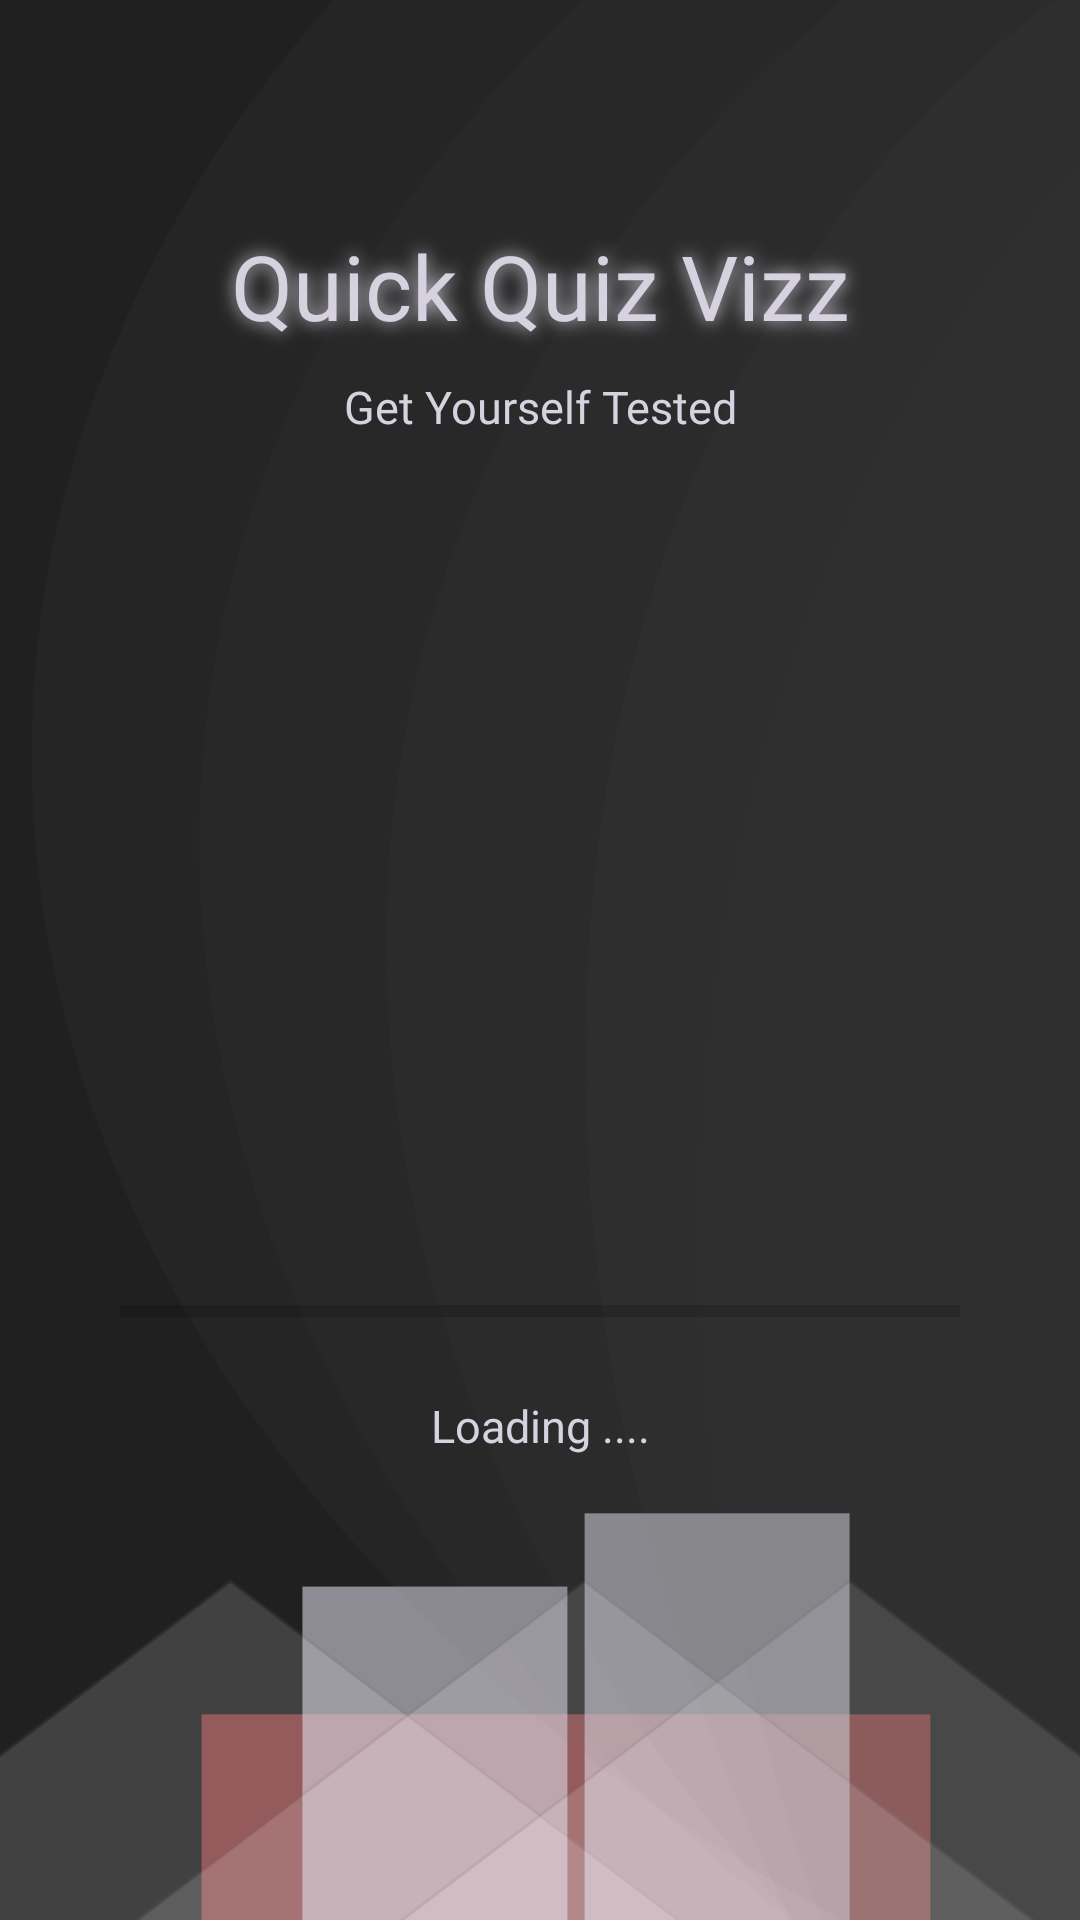

Write the Android layout XML for this screen, with the resource values it uses.
<!-- AndroidManifest.xml: application theme AppTheme -->
<!-- res/layout/activity_progress.xml -->
<?xml version="1.0" encoding="utf-8"?>
<LinearLayout xmlns:android="http://schemas.android.com/apk/res/android"
    xmlns:app="http://schemas.android.com/apk/res-auto"
    xmlns:tools="http://schemas.android.com/tools"
    android:layout_width="match_parent"
    android:layout_height="match_parent"
    android:background="@drawable/backwithoutheader"
    tools:context=".progress"
    android:paddingLeft="40dp"
    android:paddingRight="40dp"
    android:paddingTop="75dp"
    android:orientation="vertical">
    <TextView
        android:id="@+id/qqv"
        android:layout_width="match_parent"
        android:layout_height="wrap_content"
        android:layout_marginBottom="10dp"
        android:fontFamily="@font/avenirroman"
        android:gravity="center"
        android:shadowColor="@color/textgrey"
        android:shadowRadius="15"
        android:text="Quick Quiz Vizz"
        android:textColor="@color/textgrey"
        android:textSize="30sp" />
    <TextView
        android:id="@+id/getyourselftested"
        android:layout_width="match_parent"
        android:layout_height="wrap_content"
        android:fontFamily="@font/avenirroman"
        android:text="Get Yourself Tested"
        android:gravity="center"
        android:layout_marginBottom="80dp"
        android:textColor="@color/textgrey"
        android:textSize="15sp" />

    <TextView
        android:id="@+id/category"
        android:layout_width="match_parent"
        android:layout_height="wrap_content"
        android:fontFamily="@font/avenirroman"
        android:text=""
        android:shadowColor="@color/textgrey"
        android:shadowRadius="15"
        android:gravity="center"
        android:layout_marginBottom="150dp"
        android:textColor="@color/textgrey"
        android:textSize="40sp" />

    <ProgressBar
        android:id="@+id/progressBar"
        style="?android:attr/progressBarStyleHorizontal"
        android:layout_width="match_parent"
        android:layout_height="wrap_content"
        android:layout_gravity="center"
        android:theme="@style/ProgressBarStyle"
        android:layout_marginBottom="20dp"
        />

    <TextView
        android:id="@+id/loading"
        android:layout_width="match_parent"
        android:layout_height="wrap_content"
        android:fontFamily="@font/avenirroman"
        android:text="Loading ...."
        android:gravity="center"
        android:textColor="@color/textgrey"
        android:textSize="15sp" />

</LinearLayout>
<!-- resources referenced by this layout -->
<resources>
  <color name="textgrey">#D6D2DF</color>
  <!-- drawable backwithoutheader: png bitmap (drawable-v24, 81978 bytes) -->
  <style name="ProgressBarStyle">
          <item name="colorAccent">@color/textgrey</item>
      </style>
  <style name="AppTheme" parent="Theme.AppCompat.Light.NoActionBar">
          
          <item name="colorPrimary">@color/colorPrimary</item>
          <item name="colorPrimaryDark">@color/colorPrimaryDark</item>
          <item name="colorAccent">@color/colorAccent</item>
      </style>
  <color name="colorPrimary">#202020</color>
  <color name="colorPrimaryDark">#202020</color>
  <color name="colorAccent">#03DAC5</color>
</resources>
